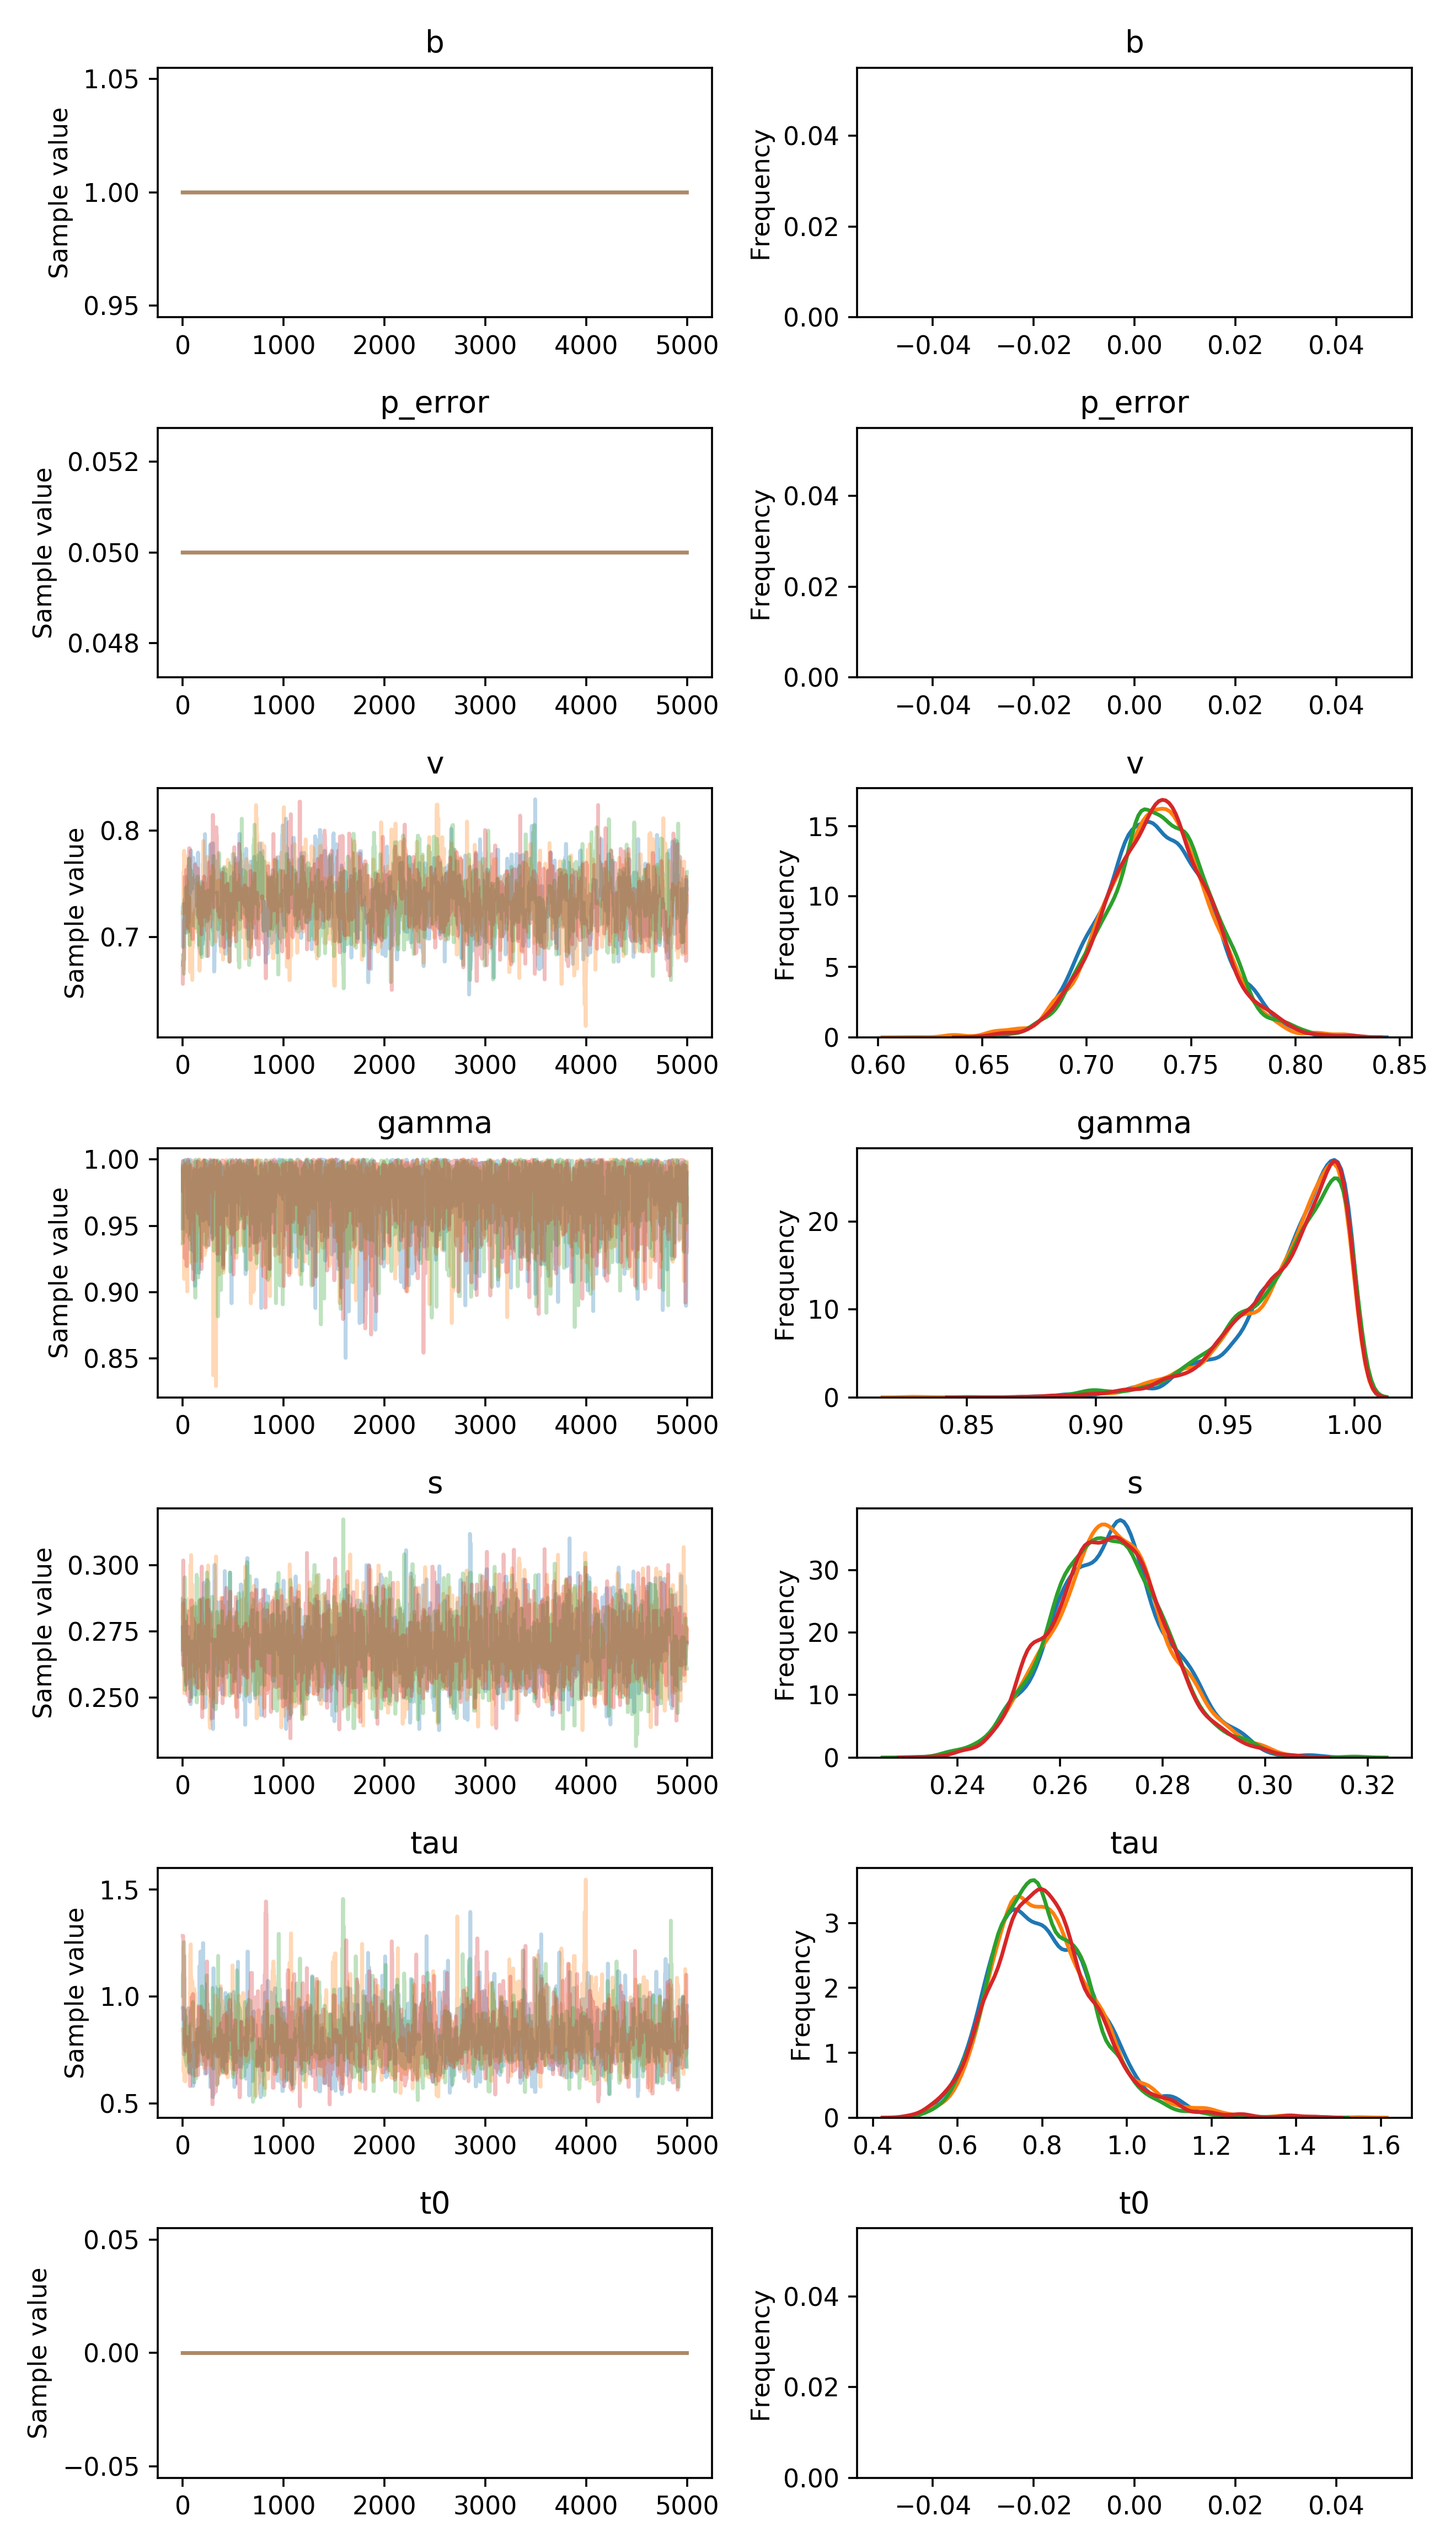

The table this chart was drawn from, first rows:
, b, p_error, v__0_0, gamma__0_0, s__0_0, tau__0_0, t0__0_0
0, 1.0, 0.05, 0.7274, 0.9481, 0.2765, 0.9452, 0.0
1, 1.0, 0.05, 0.7064, 0.9964, 0.2765, 0.9452, 0.0
2, 1.0, 0.05, 0.6907, 0.9964, 0.2765, 0.9452, 0.0
3, 1.0, 0.05, 0.7114, 0.9928, 0.2661, 0.9452, 0.0
4, 1.0, 0.05, 0.7114, 0.9978, 0.2661, 0.9452, 0.0
5, 1.0, 0.05, 0.7114, 0.9978, 0.2661, 0.9452, 0.0
6, 1.0, 0.05, 0.731, 0.9978, 0.2661, 0.9452, 0.0
7, 1.0, 0.05, 0.731, 0.9978, 0.2661, 0.7629, 0.0
8, 1.0, 0.05, 0.731, 0.9978, 0.2661, 0.7629, 0.0
9, 1.0, 0.05, 0.731, 0.9992, 0.2661, 0.7724, 0.0
10, 1.0, 0.05, 0.731, 0.9975, 0.2661, 0.7296, 0.0
11, 1.0, 0.05, 0.731, 0.9975, 0.2607, 0.7296, 0.0
12, 1.0, 0.05, 0.731, 0.9957, 0.2607, 0.7296, 0.0
13, 1.0, 0.05, 0.7268, 0.9977, 0.2607, 0.7296, 0.0
14, 1.0, 0.05, 0.7268, 0.9977, 0.2607, 0.7296, 0.0
15, 1.0, 0.05, 0.7268, 0.9959, 0.2607, 0.8068, 0.0
16, 1.0, 0.05, 0.7268, 0.993, 0.2607, 0.8068, 0.0
17, 1.0, 0.05, 0.7268, 0.993, 0.2607, 0.8068, 0.0
18, 1.0, 0.05, 0.7268, 0.9916, 0.2868, 0.8068, 0.0
19, 1.0, 0.05, 0.7268, 0.9916, 0.2868, 0.8068, 0.0
20, 1.0, 0.05, 0.7268, 0.9916, 0.2644, 0.8068, 0.0
21, 1.0, 0.05, 0.7099, 0.9916, 0.2812, 0.8068, 0.0
22, 1.0, 0.05, 0.7099, 0.9853, 0.2812, 0.8068, 0.0
23, 1.0, 0.05, 0.7269, 0.9853, 0.2812, 0.7635, 0.0
24, 1.0, 0.05, 0.7269, 0.9853, 0.2812, 0.7635, 0.0
25, 1.0, 0.05, 0.7269, 0.9989, 0.2812, 0.7635, 0.0
26, 1.0, 0.05, 0.7269, 0.9989, 0.2812, 0.8414, 0.0
27, 1.0, 0.05, 0.7269, 0.9989, 0.2812, 0.8414, 0.0
28, 1.0, 0.05, 0.7269, 0.9989, 0.2812, 0.8414, 0.0
29, 1.0, 0.05, 0.7269, 0.9989, 0.2812, 0.8414, 0.0
30, 1.0, 0.05, 0.7205, 0.9989, 0.2812, 0.8414, 0.0
31, 1.0, 0.05, 0.7205, 0.9997, 0.2549, 0.8414, 0.0
32, 1.0, 0.05, 0.7205, 0.9988, 0.2592, 0.8414, 0.0
33, 1.0, 0.05, 0.7205, 0.994, 0.2728, 0.8414, 0.0
34, 1.0, 0.05, 0.704, 0.9851, 0.2728, 0.8414, 0.0
35, 1.0, 0.05, 0.7091, 0.9851, 0.2737, 0.9324, 0.0
36, 1.0, 0.05, 0.7091, 0.9851, 0.2737, 0.9324, 0.0
37, 1.0, 0.05, 0.7091, 0.991, 0.2737, 0.9324, 0.0
38, 1.0, 0.05, 0.7091, 0.9964, 0.2555, 0.9328, 0.0
39, 1.0, 0.05, 0.7091, 0.9964, 0.2555, 0.9328, 0.0
40, 1.0, 0.05, 0.7091, 0.9964, 0.2555, 0.8991, 0.0
41, 1.0, 0.05, 0.7565, 0.9802, 0.2555, 0.8991, 0.0
42, 1.0, 0.05, 0.7565, 0.9802, 0.2555, 0.8991, 0.0
43, 1.0, 0.05, 0.7565, 0.9802, 0.2555, 0.8991, 0.0
44, 1.0, 0.05, 0.7247, 0.9596, 0.2637, 0.8991, 0.0
45, 1.0, 0.05, 0.7247, 0.9602, 0.2637, 0.8991, 0.0
46, 1.0, 0.05, 0.7247, 0.9602, 0.2637, 0.8991, 0.0
47, 1.0, 0.05, 0.7051, 0.9995, 0.2627, 0.8991, 0.0
48, 1.0, 0.05, 0.7051, 0.9993, 0.2768, 0.8991, 0.0
49, 1.0, 0.05, 0.7294, 0.9993, 0.2768, 0.8991, 0.0
50, 1.0, 0.05, 0.7294, 0.9998, 0.2768, 0.8976, 0.0
51, 1.0, 0.05, 0.7294, 0.9994, 0.2768, 0.8976, 0.0
52, 1.0, 0.05, 0.7294, 0.9994, 0.2768, 0.8976, 0.0
53, 1.0, 0.05, 0.7294, 0.993, 0.2768, 0.8976, 0.0
54, 1.0, 0.05, 0.7294, 0.993, 0.2768, 0.8976, 0.0
55, 1.0, 0.05, 0.7294, 0.9678, 0.2768, 0.8976, 0.0
56, 1.0, 0.05, 0.7294, 0.9678, 0.2768, 0.8976, 0.0
57, 1.0, 0.05, 0.7294, 0.9559, 0.2768, 0.8976, 0.0
58, 1.0, 0.05, 0.7294, 0.9559, 0.2768, 0.8976, 0.0
59, 1.0, 0.05, 0.7137, 0.987, 0.258, 0.8976, 0.0
... 19,940 more rows
